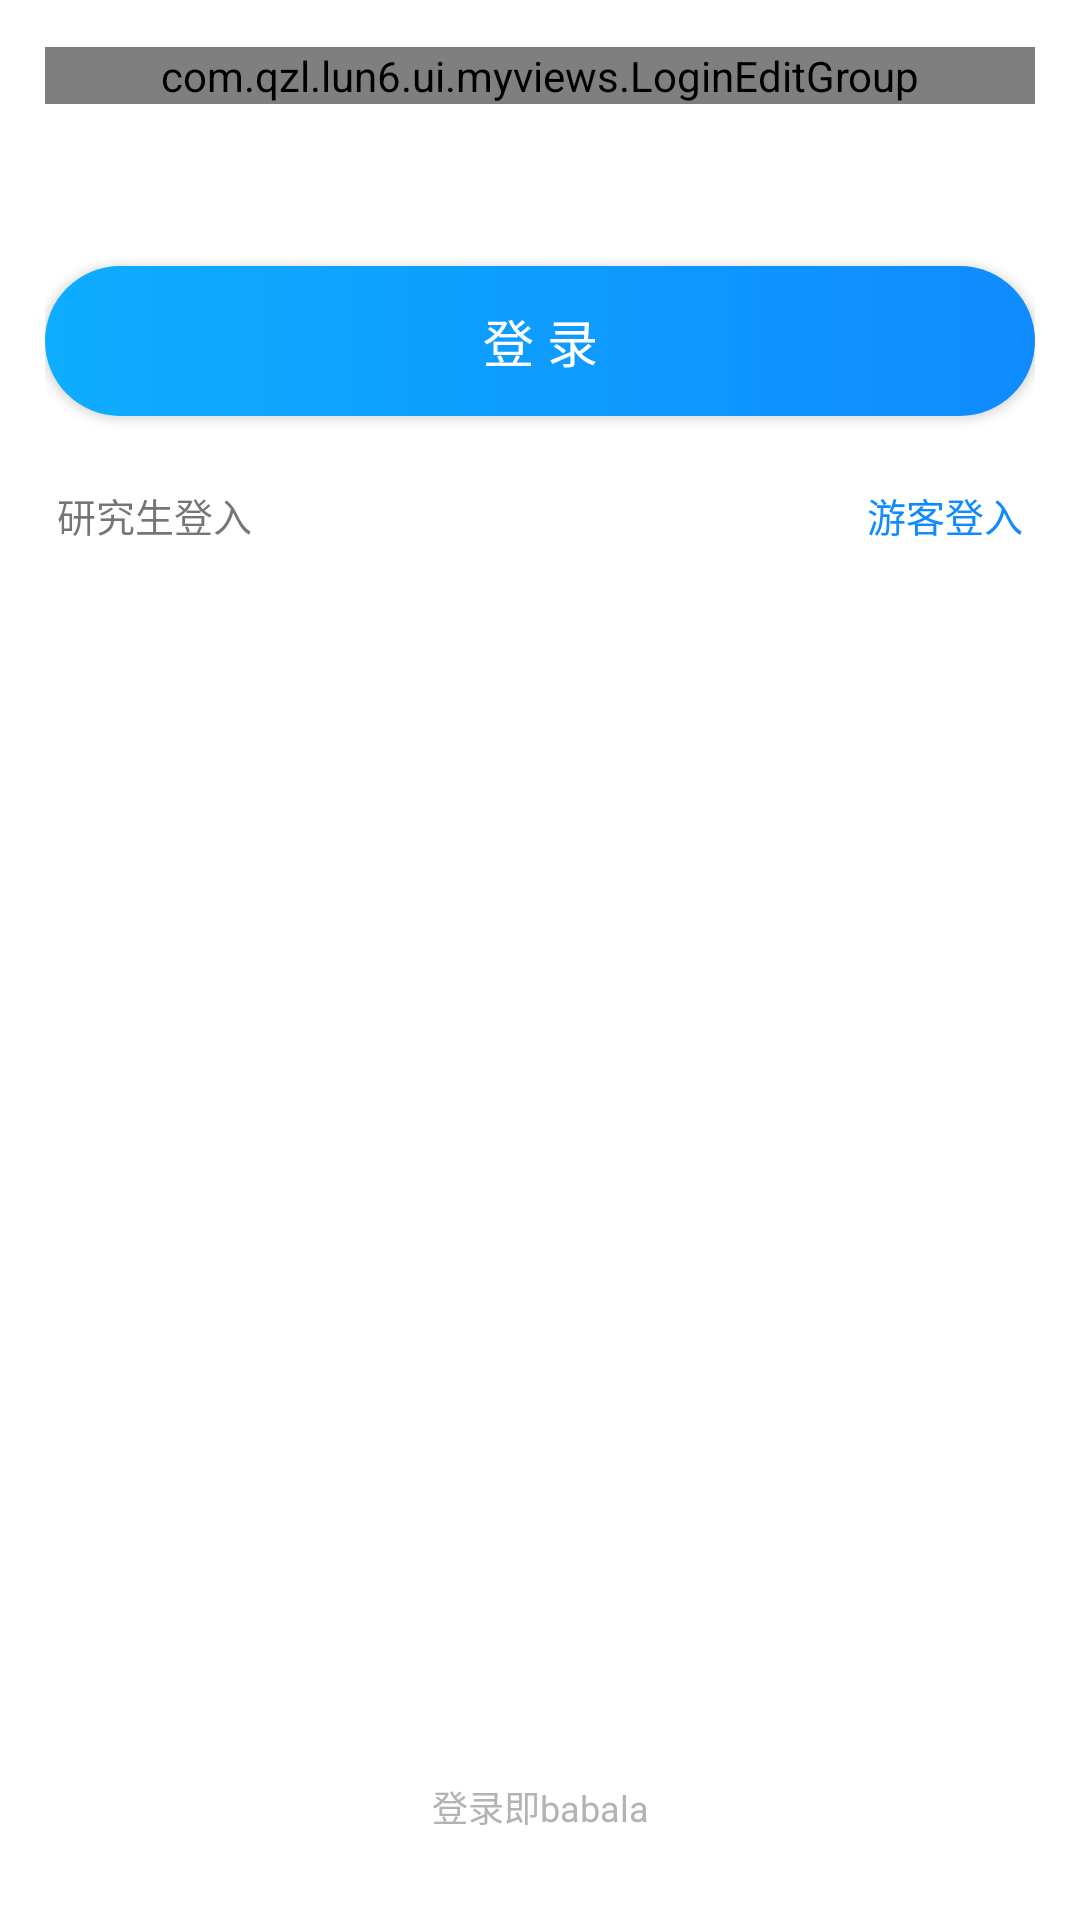

Write the Android layout XML for this screen, with the resource values it uses.
<!-- AndroidManifest.xml: application theme Theme.Lun6 -->
<!-- res/layout/activity_login.xml -->
<?xml version="1.0" encoding="utf-8"?>
<androidx.constraintlayout.widget.ConstraintLayout xmlns:android="http://schemas.android.com/apk/res/android"
    xmlns:app="http://schemas.android.com/apk/res-auto"
    xmlns:tools="http://schemas.android.com/tools"
    android:layout_width="match_parent"
    android:layout_height="match_parent"
    android:padding="15dp"
    tools:context=".ui.activity.loginactivity.LoginActivity">


    <com.qzl.lun6.ui.myviews.LoginEditGroup
        android:id="@+id/loginEditGroup_login"
        android:layout_width="match_parent"
        android:layout_height="wrap_content"
        app:layout_constraintBottom_toBottomOf="parent"
        app:layout_constraintEnd_toEndOf="parent"
        app:layout_constraintHorizontal_bias="0.021"
        app:layout_constraintStart_toStartOf="parent"
        app:layout_constraintTop_toTopOf="parent"
        app:layout_constraintVertical_bias="0.001" />

    <Button
        android:id="@+id/btm_login"
        style="@style/Theme.Splash"
        android:layout_width="0dp"
        android:layout_height="50dp"
        android:background="@drawable/button_login"
        android:text="登 录"
        android:textColor="@color/white"
        android:textSize="17sp"
        android:visibility="visible"
        app:layout_constraintBottom_toBottomOf="parent"
        app:layout_constraintEnd_toEndOf="parent"
        app:layout_constraintStart_toStartOf="parent"
        app:layout_constraintTop_toBottomOf="@+id/loginEditGroup_login"
        app:layout_constraintVertical_bias="0.1" />

    <RelativeLayout
        android:id="@+id/linearLayout_in_group"
        android:layout_width="match_parent"
        android:layout_height="wrap_content"
        android:paddingStart="4dp"
        android:paddingEnd="4dp"
        app:layout_constraintBottom_toBottomOf="parent"
        app:layout_constraintEnd_toEndOf="parent"
        app:layout_constraintStart_toStartOf="parent"
        app:layout_constraintTop_toBottomOf="@+id/btm_login"
        app:layout_constraintVertical_bias="0.05">

        <TextView
            android:id="@+id/tv_change_login"
            android:layout_width="wrap_content"
            android:layout_height="wrap_content"
            android:layout_alignParentStart="true"
            android:text="研究生登入"
            android:textSize="13sp" />

        <TextView
            android:id="@+id/tv_visitor_login"
            android:layout_width="wrap_content"
            android:layout_height="wrap_content"
            android:layout_alignParentEnd="true"
            android:text="游客登入"
            android:textColor="@color/appPrimeColor"
            android:textSize="13sp" />

    </RelativeLayout>

    <TextView
        android:id="@+id/tv_copyright_login"
        android:layout_width="wrap_content"
        android:layout_height="wrap_content"
        android:text="登录即babala"
        android:textColor="#B3B3B3"
        android:textSize="12sp"
        app:layout_constraintBottom_toBottomOf="parent"
        app:layout_constraintEnd_toEndOf="parent"
        app:layout_constraintStart_toStartOf="parent"
        app:layout_constraintTop_toBottomOf="@+id/btm_login"
        app:layout_constraintVertical_bias="0.97" />


</androidx.constraintlayout.widget.ConstraintLayout>
<!-- resources referenced by this layout -->
<resources>
  <color name="appPrimeColor">#0f8bff</color>
  <color name="white">#FFFFFFFF</color>
  <!-- drawable button_login (drawable) -->
  <?xml version="1.0" encoding="utf-8"?>
  <shape xmlns:android="http://schemas.android.com/apk/res/android"
      android:shape="rectangle">
      <gradient
          android:angle="180"
          android:endColor="#0eadff"
          android:startColor="@color/appPrimeColor" />
      <corners android:radius="25dp" />
  </shape>
  <style name="Theme.Splash" parent="Theme.Lun6">
          <item name="windowActionBar">false</item>
          <item name="windowNoTitle">true</item>
          <item name="colorPrimary">@color/white</item>
          <item name="colorPrimaryVariant">@color/white</item>
          <item name="colorOnPrimary">@color/white</item>
          <item name="android:windowLightStatusBar" tools:targetApi="m">true</item>
          
          <item name="android:windowFullscreen">true</item>
      </style>
  <style name="Theme.Lun6" parent="Theme.MaterialComponents.DayNight.NoActionBar.Bridge">
          
          <item name="colorPrimary">@color/appPrimeColor</item>
          <item name="colorPrimaryVariant">@color/white</item>
          <item name="colorOnPrimary">@color/white</item>
          
          <item name="colorSecondary">@color/appPrimeColor</item>
          <item name="colorSecondaryVariant">@color/appPrimeColor</item>
          <item name="colorOnSecondary">@color/black</item>
          
          <item name="android:statusBarColor" tools:targetApi="l">?attr/colorPrimaryVariant</item>
          
          <item name="colorAccent">@color/appPrimeColor</item>
          
          <item name="android:windowBackground">@color/white</item>
      </style>
  <color name="black">#FF000000</color>
</resources>
